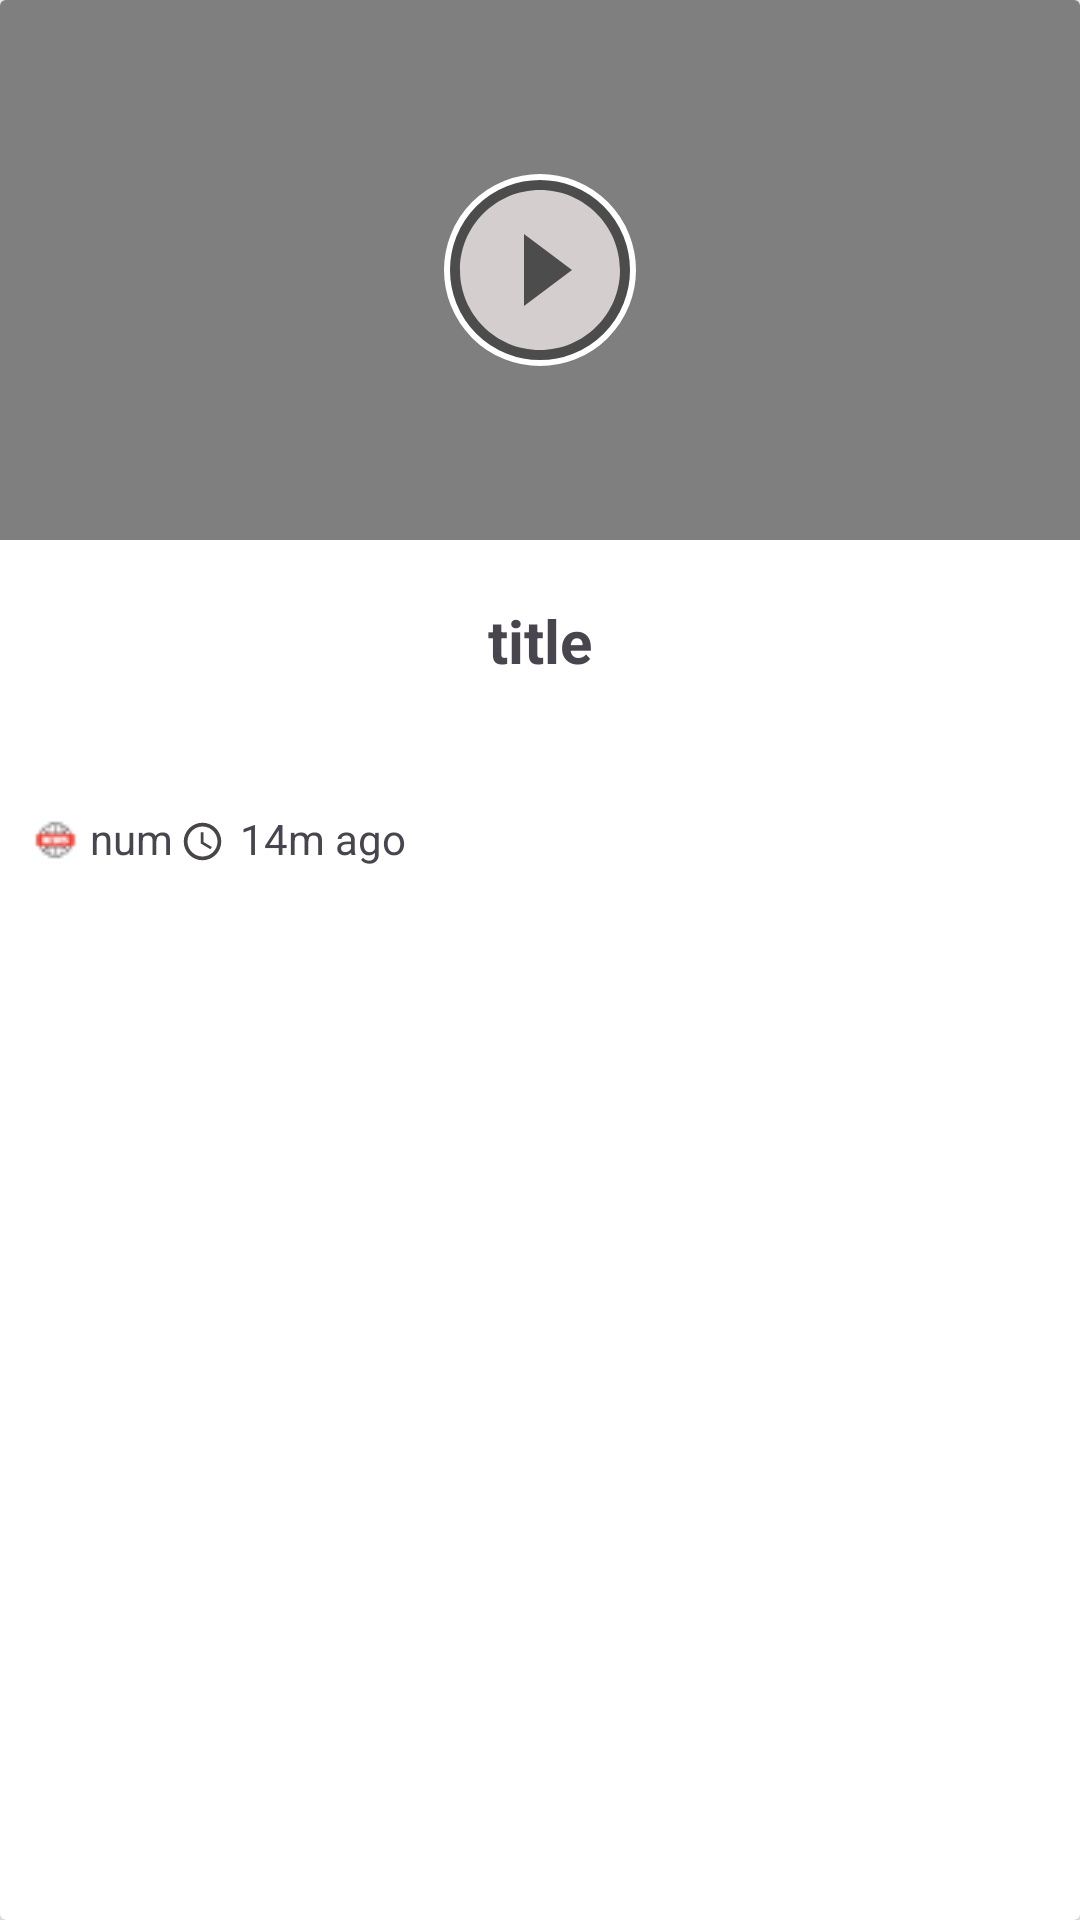

Write the Android layout XML for this screen, with the resource values it uses.
<!-- AndroidManifest.xml: application theme Base.Theme.NumNewsApp -->
<!-- res/layout/news_items_video.xml -->
<?xml version="1.0" encoding="utf-8"?>
<androidx.cardview.widget.CardView
    xmlns:android="http://schemas.android.com/apk/res/android"
    xmlns:app="http://schemas.android.com/apk/res-auto"
    android:layout_width="409dp"
    android:layout_height="300dp"
    android:id="@+id/videoCardView"
    android:clickable="true"
    android:layout_marginTop="50dp"
    app:layout_constraintEnd_toEndOf="parent"
    app:layout_constraintStart_toStartOf="parent"
    app:layout_constraintTop_toTopOf="parent"

    >

    <RelativeLayout
        android:layout_width="match_parent"
        android:layout_height="wrap_content"
        android:background="@color/light_grey"
        >

        <VideoView
            android:id="@+id/video"
            android:layout_width="match_parent"
            android:layout_height="180dp"
            android:scaleType="centerCrop"
            android:adjustViewBounds="true"
            android:src="@drawable/img_item1" />






        
       <LinearLayout
           android:layout_width="match_parent"
           android:layout_height="180dp"
           android:gravity="center_vertical|center_horizontal"
           >
           <ImageView
               android:id="@+id/playButton"
               android:layout_width="64dp"
               android:layout_height="64dp"
               android:layout_gravity="center"
               android:src="@drawable/baseline_play_circle_filled_24"
               android:background="@drawable/play_button_background"
               android:visibility="visible"

               />


       </LinearLayout>

    </RelativeLayout>
    <LinearLayout
        android:layout_marginTop="200dp"
        android:layout_width="match_parent"
        android:layout_height="wrap_content"
        android:gravity="center"
        >
        <TextView
            android:id="@+id/titleVideo"
            android:textSize="20dp"
            android:textStyle="bold"
            android:layout_width="wrap_content"
            android:layout_height="wrap_content"
            android:text="title"
            />
    </LinearLayout>

    <LinearLayout
        android:layout_width="match_parent"
        android:layout_height="wrap_content"
        android:layout_marginTop="220dp"
        android:paddingStart="150dp"
        android:visibility="gone"
        >
        <TextView
            android:id="@+id/contentVideo"
            android:layout_width="match_parent"
            android:layout_height="wrap_content"
            android:text="Content......................"

            />
    </LinearLayout>
    <RelativeLayout

        android:layout_width="wrap_content"
        android:layout_height="wrap_content"
        android:layout_marginStart="10dp"
        android:layout_marginTop="220dp"
        >

        <ImageView
            android:layout_marginTop="50dp"
            android:layout_width="wrap_content"
            android:layout_height="wrap_content"
            android:src="@drawable/logo_news"/>
        <TextView
            android:layout_width="wrap_content"
            android:layout_height="wrap_content"
            android:text="num"
            android:layout_marginTop="50dp"
            android:layout_marginStart="20dp"
            />
        <ImageView
            android:layout_width="wrap_content"
            android:layout_height="wrap_content"
            android:layout_marginTop="53dp"
            android:layout_marginStart="50dp"
            android:src="@drawable/baseline_access_time_24"/>
        <TextView
            android:layout_width="wrap_content"
            android:layout_height="wrap_content"
            android:text="14m ago"
            android:layout_marginTop="50dp"
            android:layout_marginStart="70dp"
            />
    </RelativeLayout>


</androidx.cardview.widget.CardView>
<!-- resources referenced by this layout -->
<resources>
  <color name="light_grey">#D9D9D9</color>
  <!-- drawable baseline_access_time_24 (drawable) -->
  <vector xmlns:android="http://schemas.android.com/apk/res/android" android:height="15dp" android:tint="#494545" android:viewportHeight="24" android:viewportWidth="24" android:width="15dp">
        
      <path android:fillColor="@android:color/white" android:pathData="M11.99,2C6.47,2 2,6.48 2,12s4.47,10 9.99,10C17.52,22 22,17.52 22,12S17.52,2 11.99,2zM12,20c-4.42,0 -8,-3.58 -8,-8s3.58,-8 8,-8 8,3.58 8,8 -3.58,8 -8,8z"/>
        
      <path android:fillColor="@android:color/white" android:pathData="M12.5,7H11v6l5.25,3.15 0.75,-1.23 -4.5,-2.67z"/>
      
  </vector>
  <!-- drawable baseline_play_circle_filled_24 (drawable) -->
  <vector xmlns:android="http://schemas.android.com/apk/res/android" android:height="64dp" android:tint="#D5CECE" android:viewportHeight="24" android:viewportWidth="24" android:width="64dp">
        
      <path android:fillColor="@android:color/white" android:pathData="M12,2C6.48,2 2,6.48 2,12s4.48,10 10,10 10,-4.48 10,-10S17.52,2 12,2zM10,16.5v-9l6,4.5 -6,4.5z"/>
      
  </vector>
  <!-- drawable img_item1: png bitmap (drawable, 21318 bytes) -->
  <!-- drawable logo_news: png bitmap (drawable, 1112 bytes) -->
  <!-- drawable play_button_background (drawable) -->
  <?xml version="1.0" encoding="utf-8"?>
  <shape xmlns:android="http://schemas.android.com/apk/res/android">
      
      <solid android:color="#66000000" /> 
      <corners android:radius="32dp" />
  
      
      <stroke
          android:width="2dp"
          android:color="#FFFFFF" /> 
  </shape>
  <style name="Base.Theme.NumNewsApp" parent="Theme.Material3.DayNight.NoActionBar">
          
          
      </style>
</resources>
